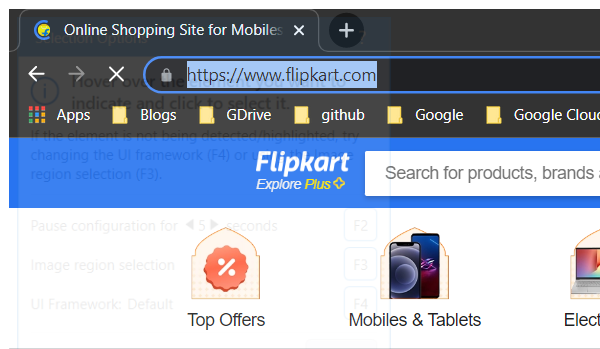
Workflow: Main

Step 1: Attach Window 'chrome.exe Online' on the element in window 'Online Shopping Site for Mobiles, Electronics, Furniture, Grocer*' (chrome.exe)

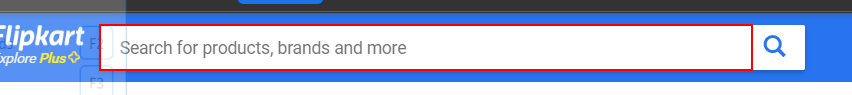
Step 2: type "Iphone 14" into the text box

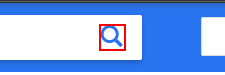
Step 3: click on the icon

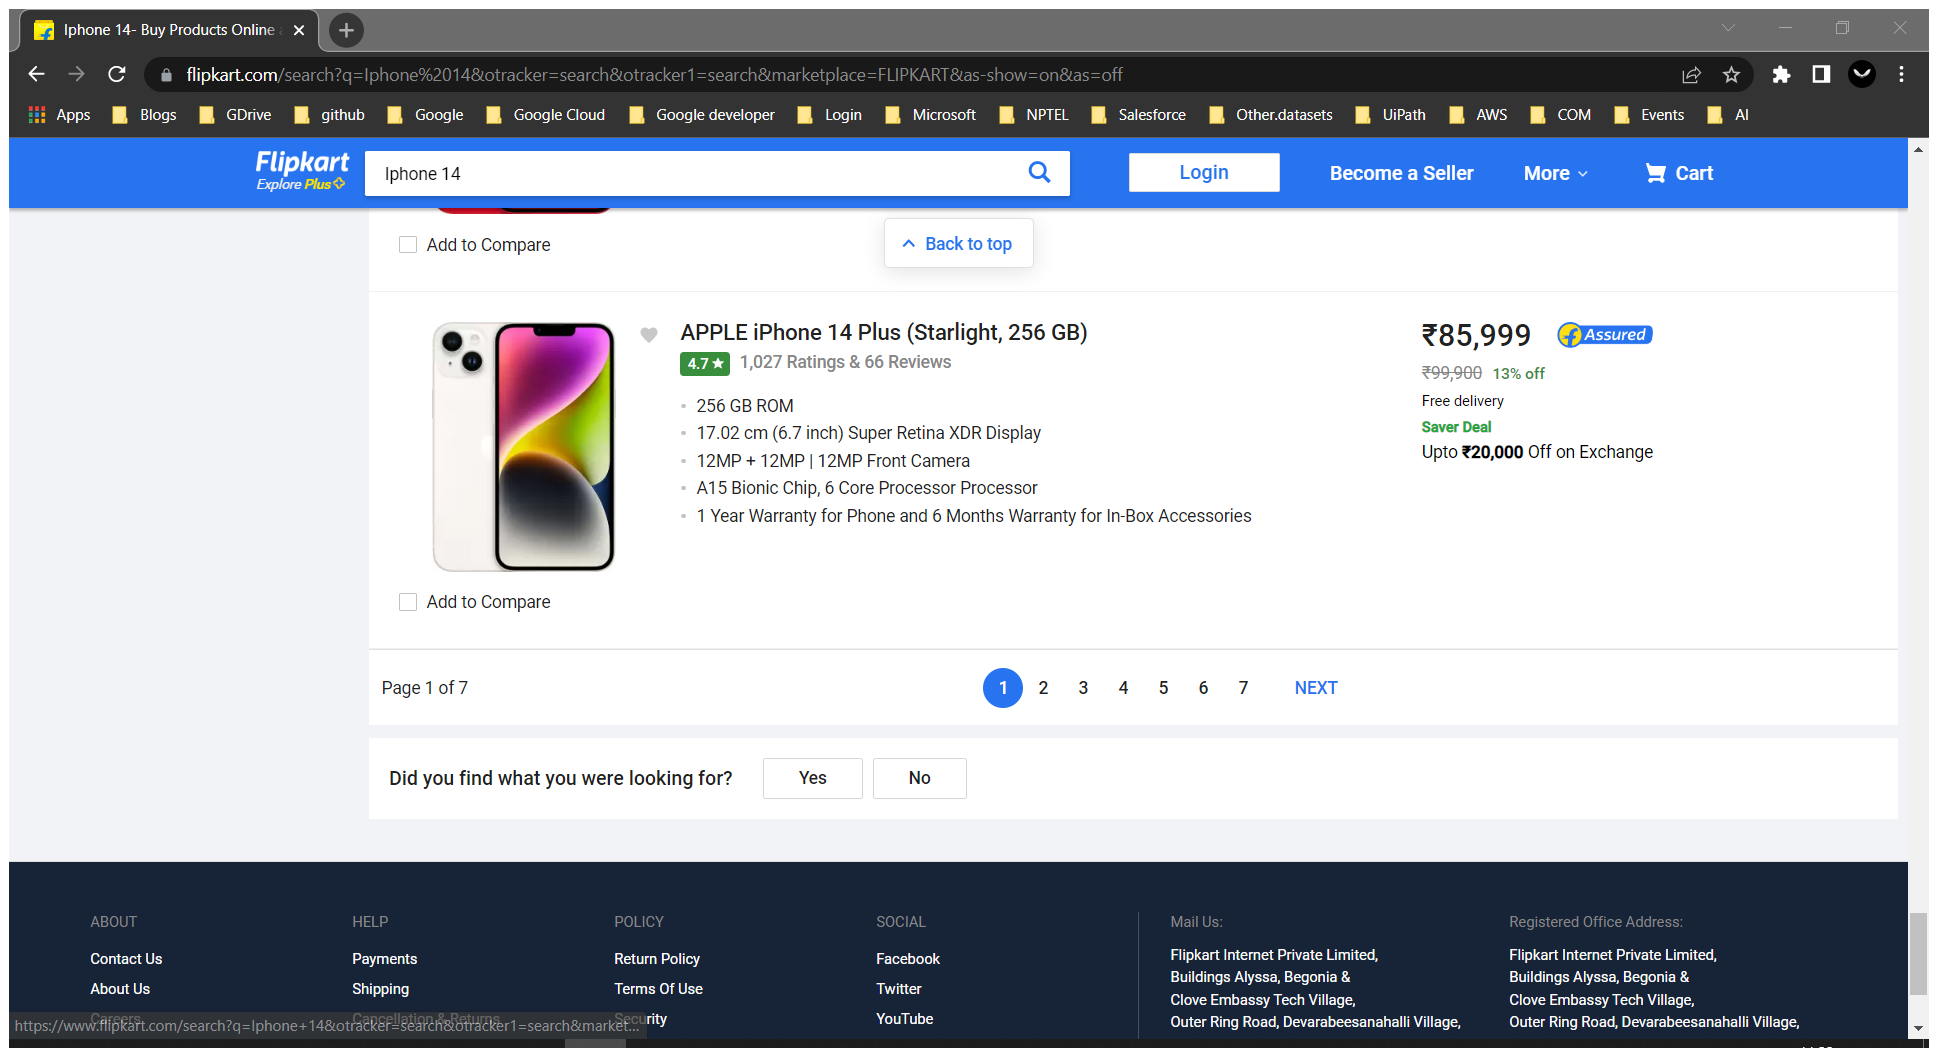
Step 4: Attach Browser 'Iphone14  Page' in window 'Iphone 14- Buy Products Online at Best Price in India - All Categories | Flipkart.com' (chrome.exe)

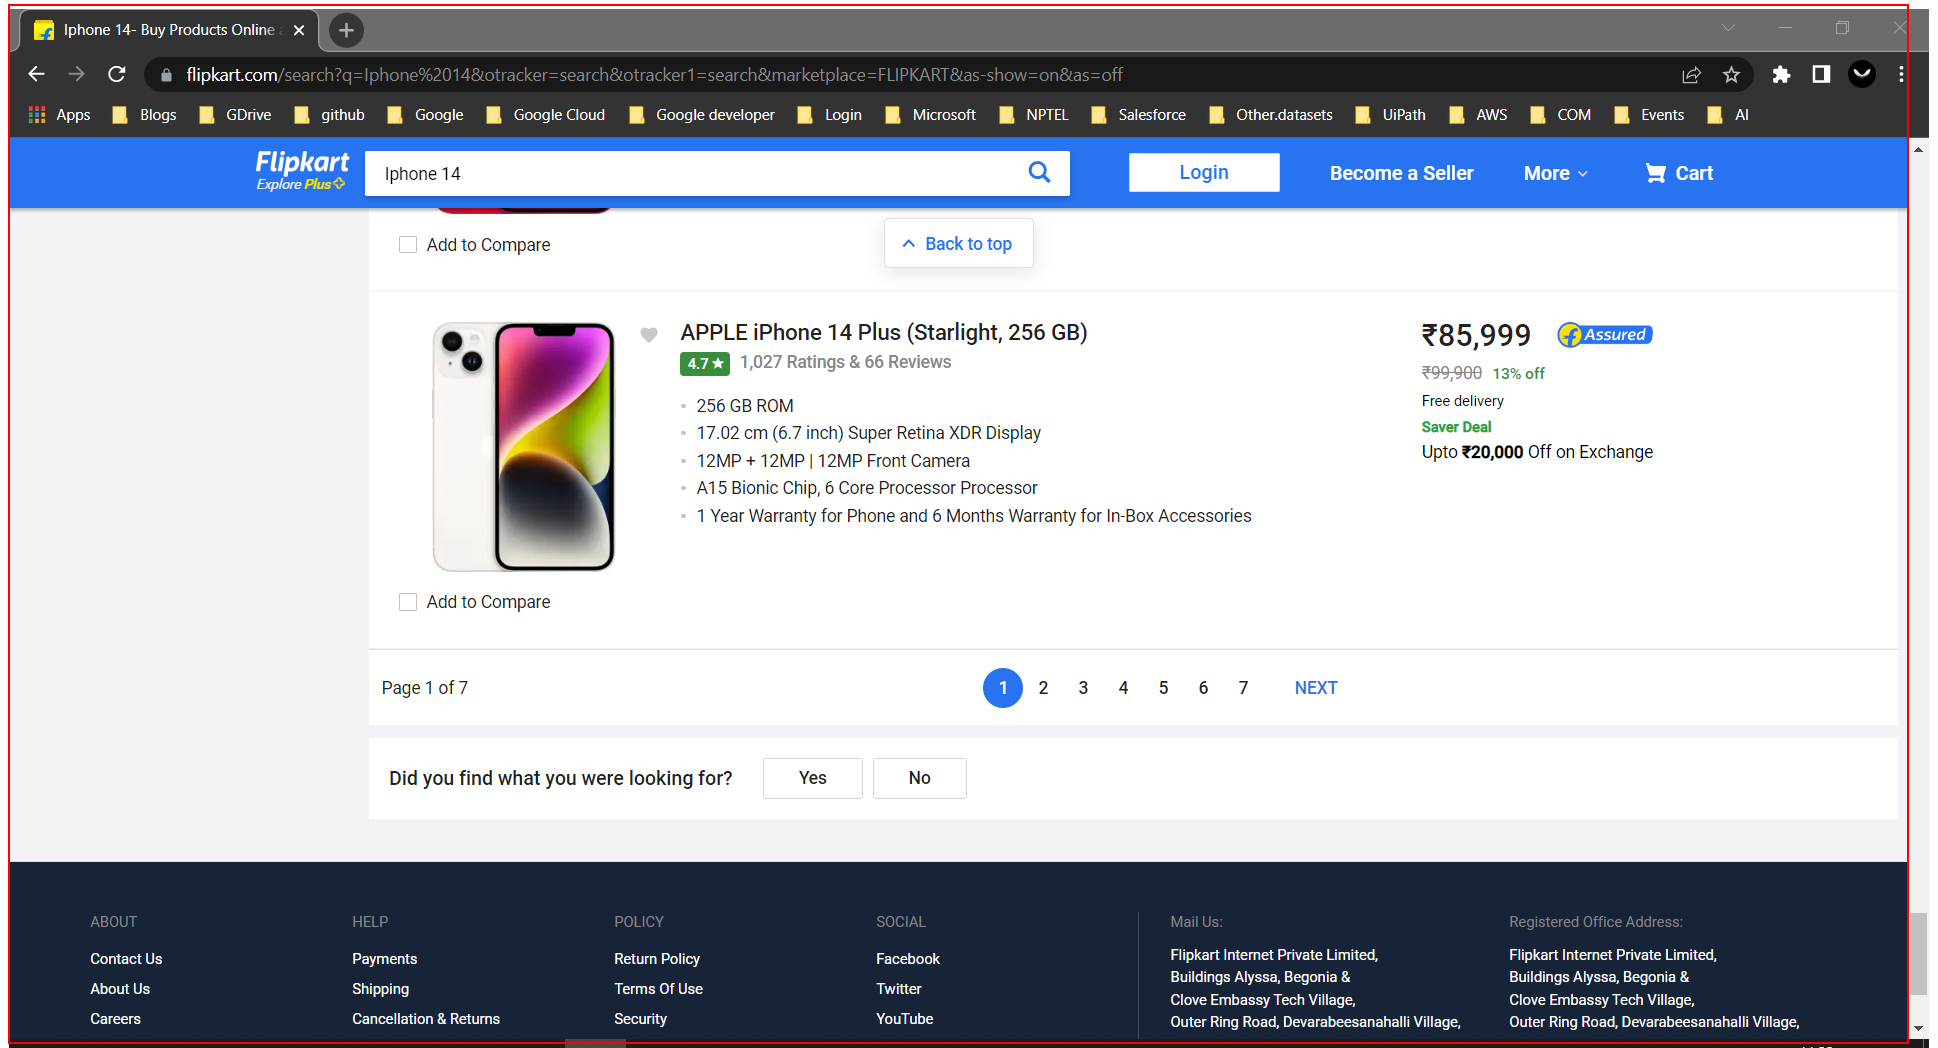
Step 5: get-text from the element